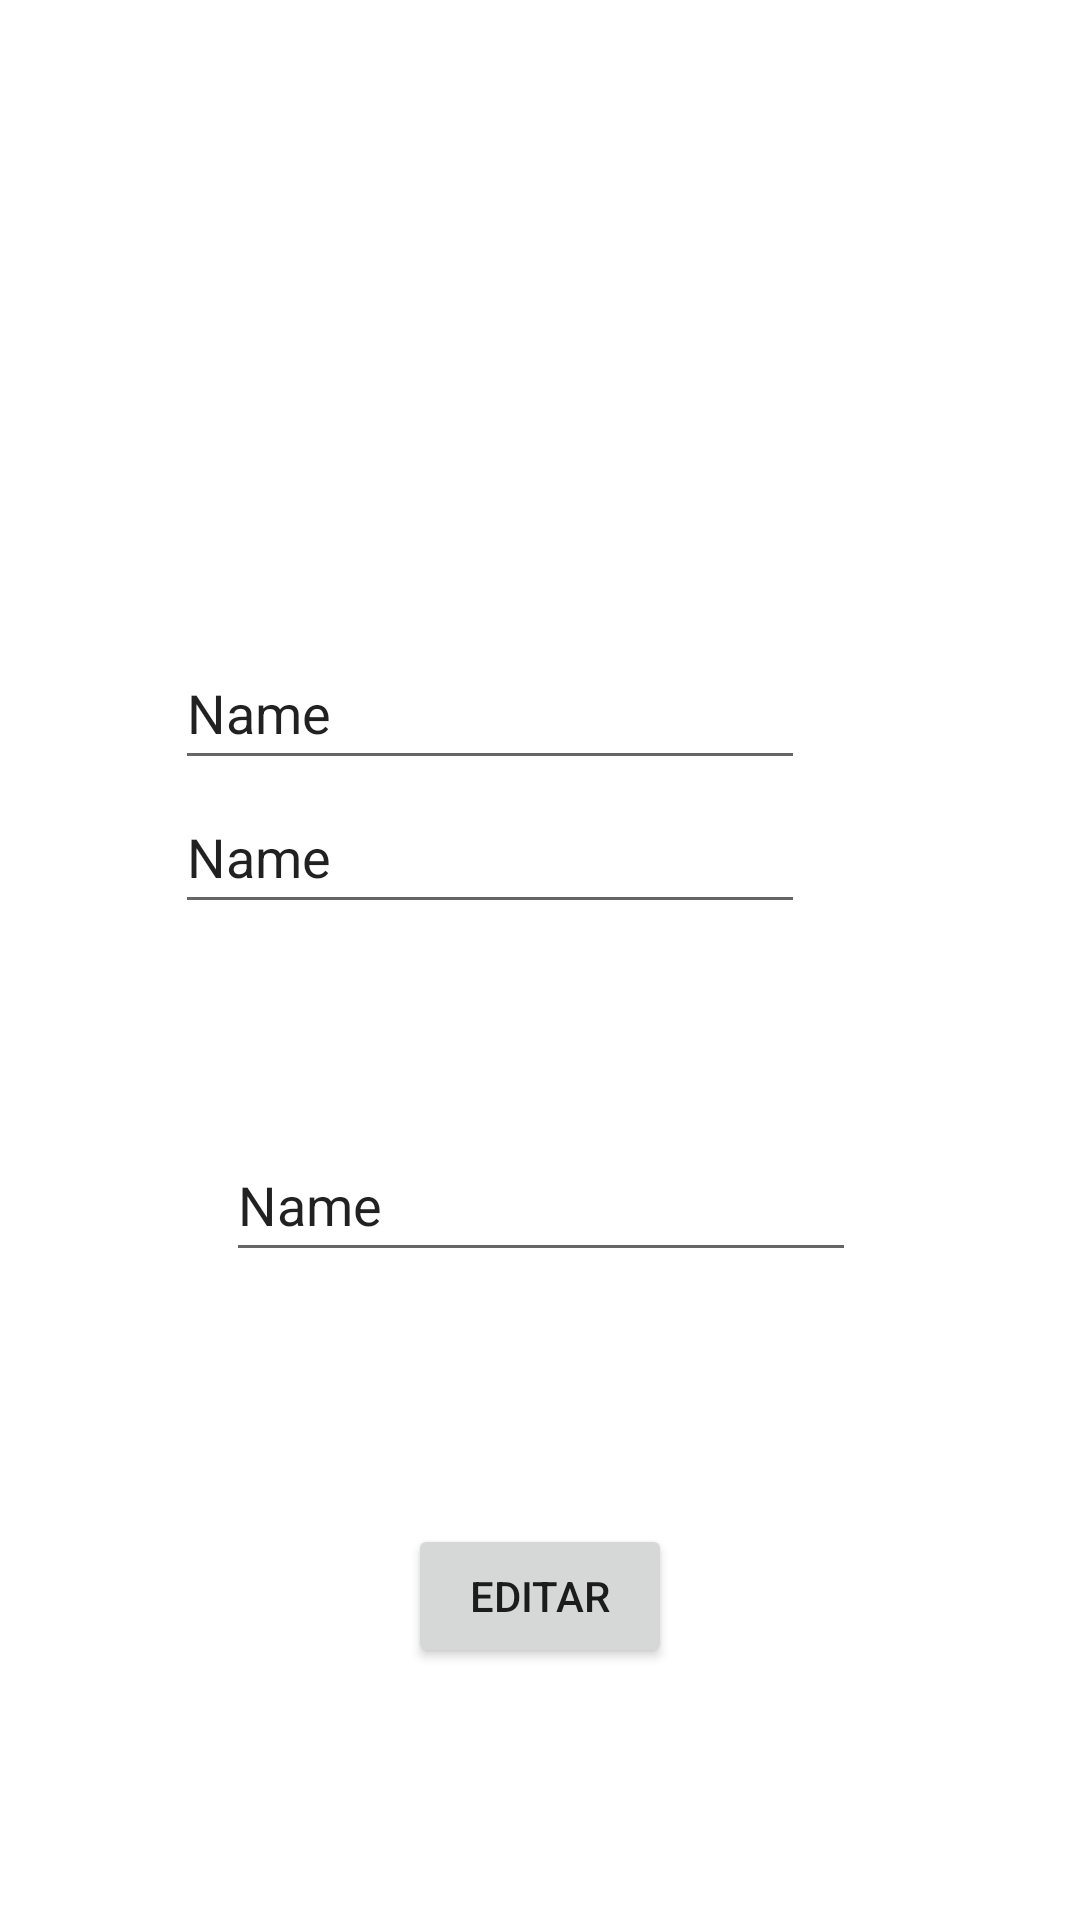

Reconstruct the res/layout file that produces this screen, plus the resources it refers to.
<!-- AndroidManifest.xml: application theme Theme.VargasRosell_t4 -->
<!-- res/layout/activity_tienda.xml -->
<?xml version="1.0" encoding="utf-8"?>
<androidx.constraintlayout.widget.ConstraintLayout xmlns:android="http://schemas.android.com/apk/res/android"
    xmlns:app="http://schemas.android.com/apk/res-auto"
    xmlns:tools="http://schemas.android.com/tools"
    android:layout_width="match_parent"
    android:layout_height="match_parent"
    tools:context=".TiendaActivity">

    <EditText
        android:id="@+id/editNombre"
        android:layout_width="wrap_content"
        android:layout_height="wrap_content"
        android:layout_marginTop="212dp"
        android:ems="10"
        android:inputType="textPersonName"
        android:minHeight="48dp"
        android:text="Name"
        app:layout_constraintEnd_toEndOf="parent"
        app:layout_constraintHorizontal_bias="0.388"
        app:layout_constraintStart_toStartOf="parent"
        app:layout_constraintTop_toTopOf="parent" />

    <EditText
        android:id="@+id/editDescripcion"
        android:layout_width="wrap_content"
        android:layout_height="wrap_content"
        android:ems="10"
        android:inputType="textPersonName"
        android:minHeight="48dp"
        android:text="Name"
        app:layout_constraintEnd_toEndOf="parent"
        app:layout_constraintHorizontal_bias="0.388"
        app:layout_constraintStart_toStartOf="parent"
        app:layout_constraintTop_toBottomOf="@+id/editNombre" />

    <EditText
        android:id="@+id/editUrlImage"
        android:layout_width="wrap_content"
        android:layout_height="wrap_content"
        android:layout_marginTop="68dp"
        android:ems="10"
        android:inputType="textPersonName"
        android:minHeight="48dp"
        android:text="Name"
        app:layout_constraintBottom_toTopOf="@+id/button"
        app:layout_constraintEnd_toEndOf="parent"
        app:layout_constraintHorizontal_bias="0.502"
        app:layout_constraintStart_toStartOf="parent"
        app:layout_constraintTop_toBottomOf="@+id/editDescripcion" />

    <Button
        android:id="@+id/btnEditar"
        android:layout_width="wrap_content"
        android:layout_height="wrap_content"
        android:text="Editar"
        app:layout_constraintBottom_toBottomOf="parent"
        app:layout_constraintEnd_toEndOf="parent"
        app:layout_constraintStart_toStartOf="parent"
        app:layout_constraintTop_toBottomOf="@+id/editUrlImage" />
</androidx.constraintlayout.widget.ConstraintLayout>
<!-- resources referenced by this layout -->
<resources>
  <style name="Theme.VargasRosell_t4" parent="Theme.MaterialComponents.DayNight.DarkActionBar">
          
          <item name="colorPrimary">@color/purple_500</item>
          <item name="colorPrimaryVariant">@color/purple_700</item>
          <item name="colorOnPrimary">@color/white</item>
          
          <item name="colorSecondary">@color/teal_200</item>
          <item name="colorSecondaryVariant">@color/teal_700</item>
          <item name="colorOnSecondary">@color/black</item>
          
          <item name="android:statusBarColor" tools:targetApi="l">?attr/colorPrimaryVariant</item>
          
      </style>
  <!-- not gathered from this repository: default colours our renderer supplied (Android Studio template values) -->
  <color name="purple_500">#FF6200EE</color>
  <color name="purple_700">#FF3700B3</color>
  <color name="teal_200">#FF03DAC5</color>
  <color name="teal_700">#FF018786</color>
  <color name="black">#FF000000</color>
  <color name="white">#FFFFFFFF</color>
</resources>
